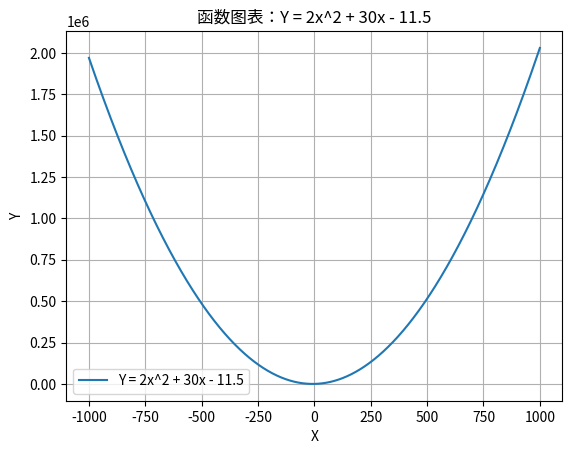

Write Python code to recreate this figure.
import numpy as np
import matplotlib.pyplot as plt

# 定义函数
def my_function(x):
    return 2 * x**2 + 30 * x - 11.5

# 生成X的值，使用linspace
X = np.linspace(-1000, 1000, 1000)

# 计算相应的Y值
Y = my_function(X)

# 绘制函数图表
plt.plot(X, Y, label='Y = 2x^2 + 30x - 11.5')
plt.xlabel('X')
plt.ylabel('Y')
plt.title('函数图表：Y = 2x^2 + 30x - 11.5')
plt.legend()
plt.grid(True)
plt.show()
